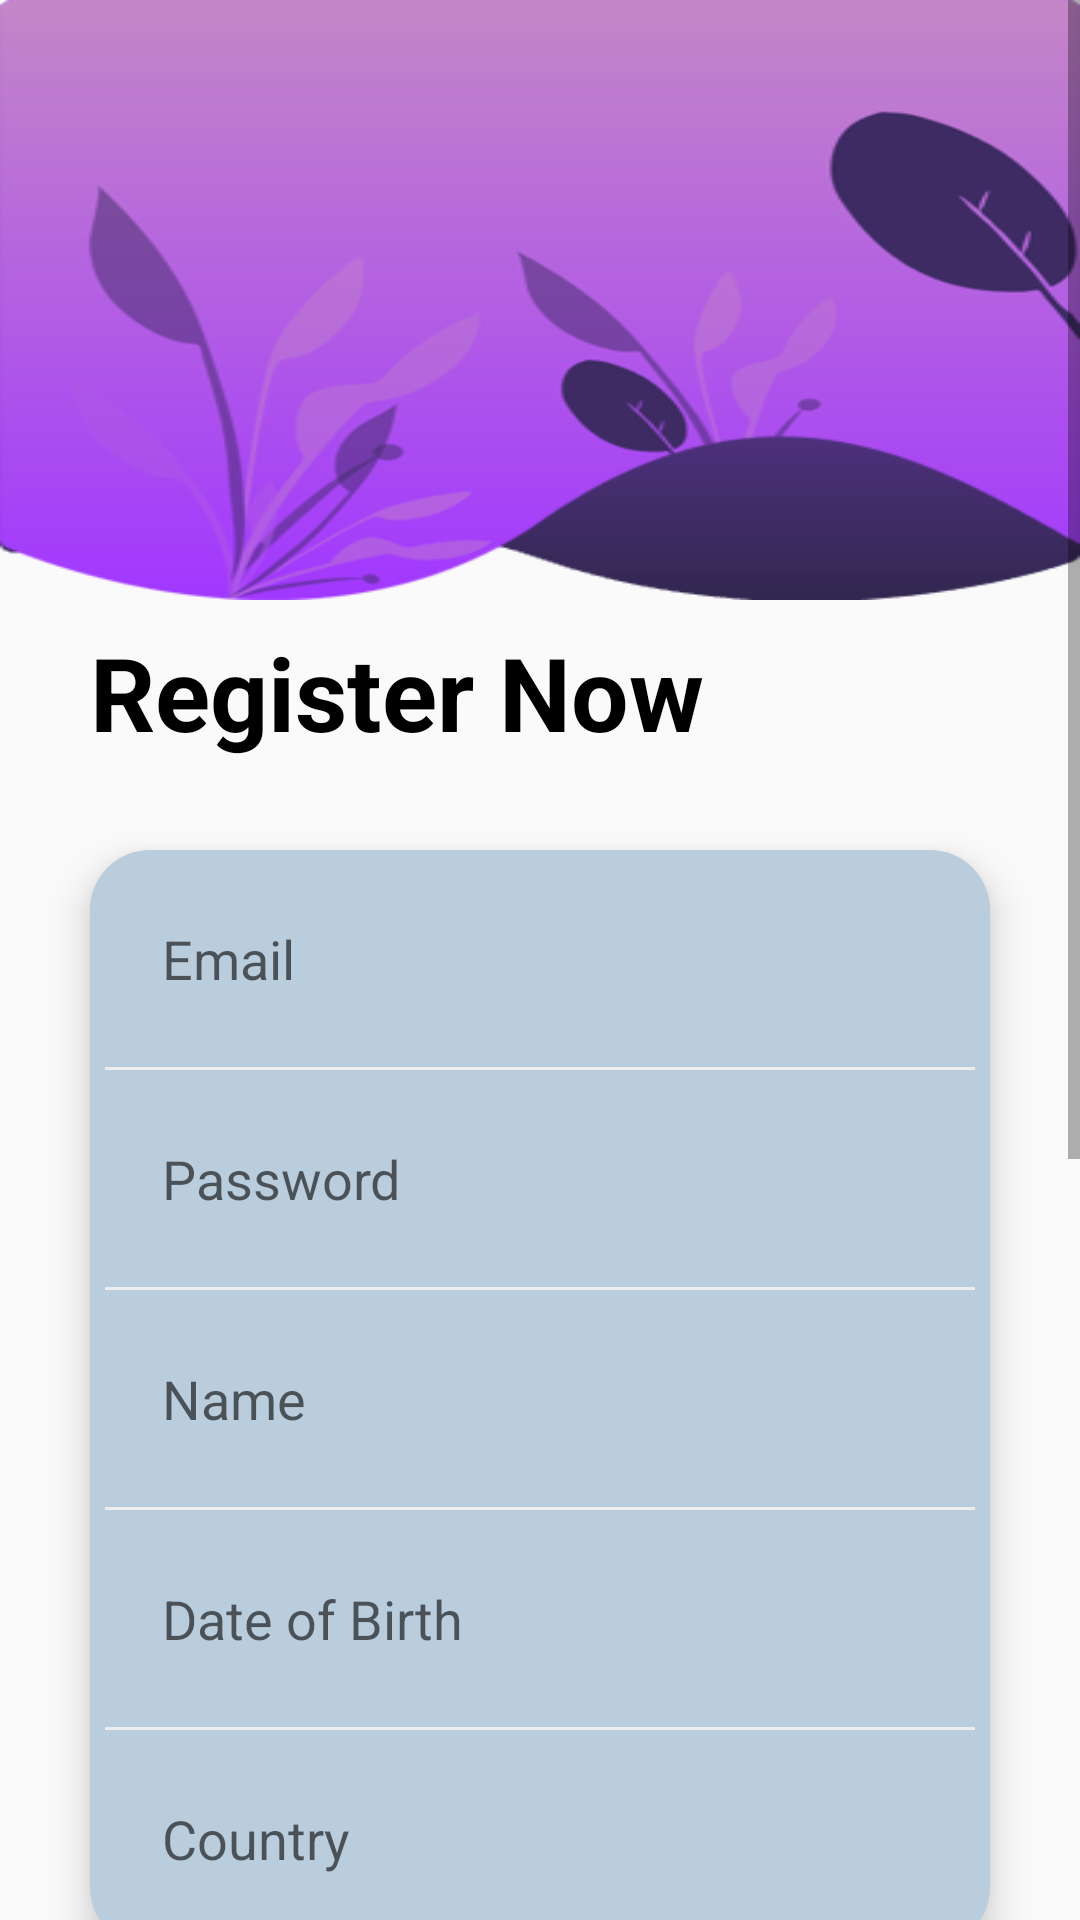

Layout XML and referenced resources for this Android screen:
<!-- AndroidManifest.xml: application theme Fullscreen -->
<!-- res/layout/activity_register.xml -->
<ScrollView xmlns:android="http://schemas.android.com/apk/res/android"
    android:layout_width="match_parent"
    android:layout_height="match_parent"
    android:fillViewport="true">

    <LinearLayout xmlns:android="http://schemas.android.com/apk/res/android"
        xmlns:app="http://schemas.android.com/apk/res-auto"
        xmlns:tools="http://schemas.android.com/tools"
        android:layout_width="match_parent"
        android:layout_height="match_parent"
        tools:context=".Account.Register"
        android:orientation="vertical"
        android:id="@+id/linearlayout">

        <LinearLayout
            android:id="@+id/image"
            android:layout_width="match_parent"
            android:layout_height="200dp"
            android:background="@drawable/final_background_login2"
            android:orientation="vertical" />

        <TextView
            android:id="@+id/register_text"
            android:layout_width="wrap_content"
            android:layout_height="wrap_content"
            android:text="Register Now"
            android:layout_gravity="left"
            android:layout_marginTop="8dp"
            android:layout_marginLeft="30dp"
            android:textStyle="bold"
            android:textSize="34dp"
            android:textColor="@color/black"/>

        <LinearLayout
            android:id="@+id/linearLayout2"
            android:layout_width="match_parent"
            android:layout_height="wrap_content"
            android:layout_marginStart="30dp"
            android:layout_marginTop="30dp"
            android:layout_marginEnd="30dp"
            android:background="@drawable/background_edittext"
            android:elevation="8dp"
            android:orientation="vertical">

            <EditText
                android:inputType="textEmailAddress"
                android:id="@+id/email"
                android:layout_width="match_parent"
                android:layout_height="wrap_content"
                android:background="@null"
                android:hint="Email"
                android:padding="24dp"
                />

            <View
                android:layout_width="match_parent"
                android:layout_height="1dp"
                android:layout_marginLeft="5dp"
                android:layout_marginRight="5dp"
                android:background="#EEEEEF" />


            <EditText
                android:inputType="textPassword"
                android:id="@+id/password"
                android:layout_width="match_parent"
                android:layout_height="wrap_content"
                android:background="@null"
                android:hint="Password"
                android:padding="24dp"  />
            <View
                android:layout_width="match_parent"
                android:layout_height="1dp"
                android:layout_marginLeft="5dp"
                android:layout_marginRight="5dp"
                android:background="#EEEEEF" />


            <EditText
                android:inputType="text"
                android:id="@+id/name"
                android:layout_width="match_parent"
                android:layout_height="wrap_content"
                android:background="@null"
                android:hint="Name"
                android:padding="24dp"  />
            <View
                android:layout_width="match_parent"
                android:layout_height="1dp"
                android:layout_marginLeft="5dp"
                android:layout_marginRight="5dp"
                android:background="#EEEEEF" />


            <EditText
                android:inputType="date"
                android:id="@+id/dob"
                android:layout_width="match_parent"
                android:layout_height="wrap_content"
                android:background="@null"
                android:hint="Date of Birth"
                android:padding="24dp"  />
            <View
                android:layout_width="match_parent"
                android:layout_height="1dp"
                android:layout_marginLeft="5dp"
                android:layout_marginRight="5dp"
                android:background="#EEEEEF" />


            <EditText
                android:inputType="text"
                android:id="@+id/country"
                android:layout_width="match_parent"
                android:layout_height="wrap_content"
                android:background="@null"
                android:hint="Country"
                android:padding="24dp"  />

        </LinearLayout>

        <Button
            android:id="@+id/register"
            android:layout_width="match_parent"
            android:layout_height="wrap_content"
            android:textAllCaps="false"
            android:background="@drawable/background_button"
            android:padding="10dp"
            android:text="Register"
            android:layout_marginLeft="90dp"
            android:layout_marginRight="90dp"
            android:layout_marginTop="20dp"
            android:textColor="#FFFFFF"
            android:textSize="20sp" />
        <TextView
            android:id="@+id/already_register"
            android:layout_width="wrap_content"
            android:layout_height="wrap_content"
            android:text="Already Registered ?"
            android:textColor="@color/myColor"
            android:textSize="20sp"
            android:padding="10dp"
            android:layout_gravity="center"
            android:layout_marginTop="20dp"
            android:layout_marginBottom="70dp"
            />

        <Button
            android:id="@+id/update"
            android:layout_width="match_parent"
            android:layout_height="wrap_content"
            android:textAllCaps="false"
            android:background="@drawable/background_button"
            android:padding="10dp"
            android:text="Update"
            android:layout_marginLeft="90dp"
            android:layout_marginRight="90dp"
            android:layout_marginTop="20dp"
            android:textColor="#FFFFFF"
            android:textSize="20sp" />

        <Button
            android:id="@+id/delete"
            android:layout_width="match_parent"
            android:layout_height="wrap_content"
            android:textAllCaps="false"
            android:background="@drawable/background_button"
            android:padding="10dp"
            android:text="Delete"
            android:layout_marginLeft="90dp"
            android:layout_marginRight="90dp"
            android:layout_marginTop="20dp"
            android:textColor="#FFFFFF"
            android:textSize="20sp"
            android:layout_marginBottom="70dp"
            />




    </LinearLayout>

</ScrollView>
<!-- resources referenced by this layout -->
<resources>
  <color name="black">#FF000000</color>
  <color name="myColor">#31274f</color>
  <!-- drawable background_button (drawable) -->
  <?xml version="1.0" encoding="utf-8"?>
  <selector xmlns:android="http://schemas.android.com/apk/res/android">
  
      <item>
          <shape android:shape="rectangle">
  
              <corners android:radius="30dp"></corners>
              <solid android:color="@color/myColor"></solid>
  
          </shape>
      </item>
  
  </selector>
  <!-- drawable background_edittext (drawable) -->
  <?xml version="1.0" encoding="utf-8"?>
  <selector xmlns:android="http://schemas.android.com/apk/res/android">
  
      <item>
          <shape android:shape="rectangle">
  
              <corners android:radius="20dp"></corners>
              <solid android:color="@color/txtBack"></solid>
  
          </shape>
      </item>
  
  
  </selector>
  <!-- drawable final_background_login2: png bitmap (drawable, 49672 bytes) -->
  <style name="Fullscreen" parent="AppTheme">
          <item name="windowNoTitle">true</item>
          <item name="android:windowFullscreen">true</item>
          <item name="android:screenOrientation">portrait</item>
      </style>
  <color name="txtBack">#BACDDD</color>
  <style name="AppTheme" parent="Theme.AppCompat.Light.DarkActionBar">
          <item name="colorPrimary">@color/colorPrimary</item>
          <item name="colorPrimaryDark">@color/colorPrimaryDark</item>
          <item name="colorAccent">@color/colorAccent</item>
      </style>
  <color name="colorPrimary">#656565</color>
  <color name="colorPrimaryDark">#FFFFFFFF</color>
  <color name="colorAccent">#03DAC5</color>
</resources>
